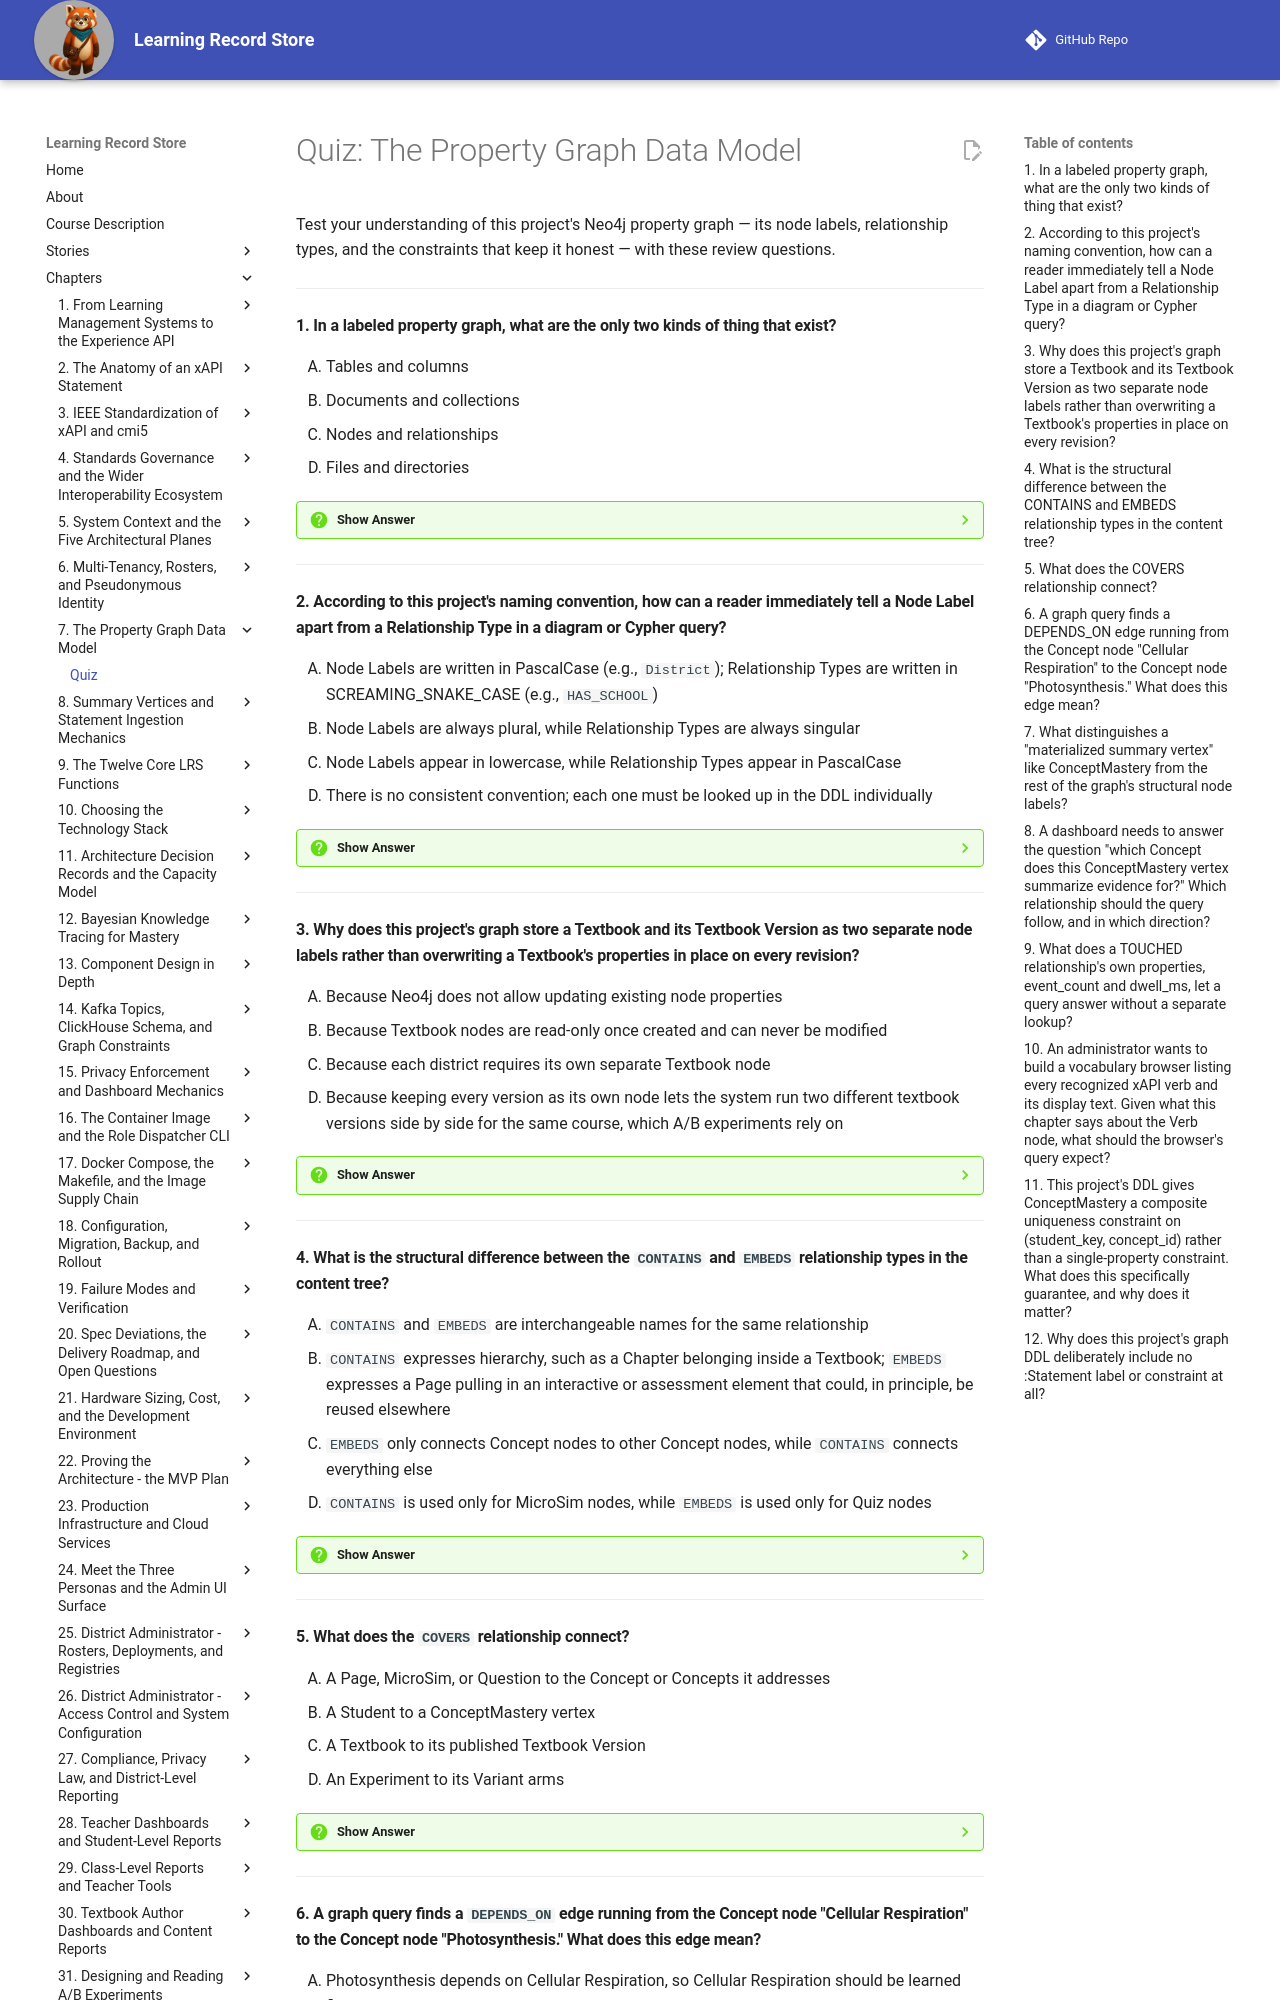

repository: dmccreary/learning-record-store · page: chapters/07-property-graph-data-model/quiz/index.html · generator: mkdocs

---
title: "Quiz: The Property Graph Data Model"
description: Review questions on nodes, relationships, the content tree, the Learning Graph DAG, summary-vertex relationships, the Verb Controlled Vocabulary, Experiment/Variant nodes, and graph constraints.
social:
   cards: false
---
# Quiz: The Property Graph Data Model

Test your understanding of this project's Neo4j property graph — its node labels, relationship types, and the constraints that keep it honest — with these review questions.

---

#### 1. In a labeled property graph, what are the only two kinds of thing that exist?

<div class="upper-alpha" markdown>
1. Tables and columns
2. Documents and collections
3. Nodes and relationships
4. Files and directories
</div>

??? question "Show Answer"
    The correct answer is **C**. A labeled property graph is built from exactly two primitives — nodes, which represent entities, and relationships, which connect exactly two nodes — and nothing else exists in the model. A and B describe relational and document-database concepts, not a property graph. D describes filesystem structure, unrelated to this data model.

    **Concept Tested:** Labeled Property Graph

---

#### 2. According to this project's naming convention, how can a reader immediately tell a Node Label apart from a Relationship Type in a diagram or Cypher query?

<div class="upper-alpha" markdown>
1. Node Labels are written in PascalCase (e.g., `District`); Relationship Types are written in SCREAMING_SNAKE_CASE (e.g., `HAS_SCHOOL`)
2. Node Labels are always plural, while Relationship Types are always singular
3. Node Labels appear in lowercase, while Relationship Types appear in PascalCase
4. There is no consistent convention; each one must be looked up in the DDL individually
</div>

??? question "Show Answer"
    The correct answer is **A**. Node Labels are written in PascalCase, such as `District` or `TextbookVersion`, while Relationship Types are written in capital letters with underscores, such as `HAS_SCHOOL` or `DEPENDS_ON`, letting a reader tell them apart on sight. B invents a plural/singular rule not stated anywhere in the chapter. C reverses the actual casing convention. D is wrong because the chapter explicitly describes a consistent, documented convention.

    **Concept Tested:** Node Label / Relationship Type

---

#### 3. Why does this project's graph store a Textbook and its Textbook Version as two separate node labels rather than overwriting a Textbook's properties in place on every revision?

<div class="upper-alpha" markdown>
1. Because Neo4j does not allow updating existing node properties
2. Because Textbook nodes are read-only once created and can never be modified
3. Because each district requires its own separate Textbook node
4. Because keeping every version as its own node lets the system run two different textbook versions side by side for the same course, which A/B experiments rely on
</div>

??? question "Show Answer"
    The correct answer is **D**. Keeping each revision as its own `TextbookVersion` node, connected back through `VERSION_OF`, is what lets two versions of the same textbook run side by side for the same course — directly supporting the A/B experiment mechanism Chapter 31 covers. A is factually false about Neo4j's capabilities. B mischaracterizes Textbook nodes, which can gain new versions over time. C is wrong because a Textbook definition is explicitly shared across districts, not duplicated per district.

    **Concept Tested:** Textbook / Textbook Version

    **See:** [The Content Tree: Textbook Down to Page](index.md#the-content-tree-textbook-down-to-page)

---

#### 4. What is the structural difference between the `CONTAINS` and `EMBEDS` relationship types in the content tree?

<div class="upper-alpha" markdown>
1. `CONTAINS` and `EMBEDS` are interchangeable names for the same relationship
2. `CONTAINS` expresses hierarchy, such as a Chapter belonging inside a Textbook; `EMBEDS` expresses a Page pulling in an interactive or assessment element that could, in principle, be reused elsewhere
3. `EMBEDS` only connects Concept nodes to other Concept nodes, while `CONTAINS` connects everything else
4. `CONTAINS` is used only for MicroSim nodes, while `EMBEDS` is used only for Quiz nodes
</div>

??? question "Show Answer"
    The correct answer is **B**. `CONTAINS` expresses structural hierarchy in the content tree, while `EMBEDS` expresses a page pulling in an interactive or assessment element that is conceptually reusable rather than strictly nested. A wrongly treats the two as synonyms. C misattributes `EMBEDS` to Concept nodes, which it never touches. D wrongly restricts each relationship type to only one node label.

    **Concept Tested:** CONTAINS / EMBEDS

    **See:** [The Content Tree: Textbook Down to Page](index.md#the-content-tree-textbook-down-to-page)

---

#### 5. What does the `COVERS` relationship connect?

<div class="upper-alpha" markdown>
1. A Page, MicroSim, or Question to the Concept or Concepts it addresses
2. A Student to a ConceptMastery vertex
3. A Textbook to its published Textbook Version
4. An Experiment to its Variant arms
</div>

??? question "Show Answer"
    The correct answer is **A**. `COVERS` runs from `{Page, MicroSim, Question}` to `Concept`, answering which concepts a given piece of content or a question actually addresses. B describes `HAS_MASTERY`, a different relationship entirely. C describes `VERSION_OF`. D describes `HAS_VARIANT`, unrelated to concept coverage.

    **Concept Tested:** Covers Relationship

    **See:** [The Concept Node and the Learning Graph DAG](index.md#the-concept-node-and-the-learning-graph-dag)

---
